Photos from the image-classification dataset "dataset" in the GitHub repository Losabit/Instrument-Classification. Its 3 classes are: guitar, piano, saxo.

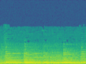
Label: piano

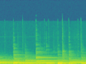
Label: guitar

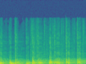
Label: saxo

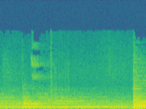
Label: piano

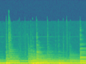
Label: guitar

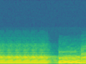
Label: saxo
